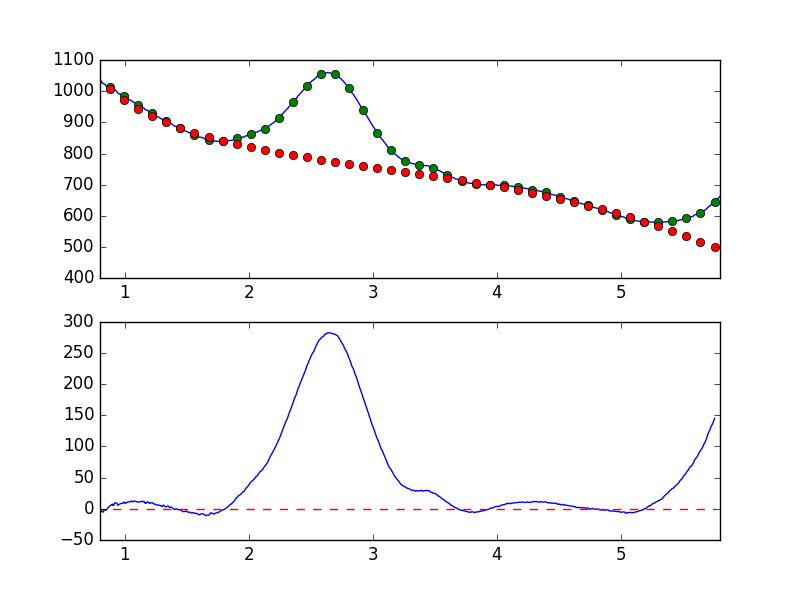

The table this chart was drawn from, first rows:
7.681951752392544019e-01, -8.680394295457062981e+00
7.738631750302433776e-01, -9.764176273112298077e+00
7.795311748212323533e-01, -8.723188434878466069e+00
7.851991746122213289e-01, -7.224383618079400549e+00
7.908671744032103046e-01, -4.909690245975752987e+00
7.965351741941992803e-01, -3.602189085579539096e+00
8.022031739851883669e-01, -3.748496060151182974e+00
8.078711737761772316e-01, -2.332824749202245584e+00
8.135391735671662072e-01, -3.917635802556560520e+00
8.192071733581552939e-01, -4.858236549725233999e+00
8.248751731491442696e-01, -5.310288324125622239e+00
8.305431729401332452e-01, -2.753549138862808832e+00
8.362111727311222209e-01, -1.592276518760399995e+00
8.418791725221110855e-01, -2.396804648798251947e+00
8.475471723131001722e-01, -1.848917909269403026e+00
8.532151721040891479e-01, -1.550139449996777330e+00
8.588831718950781235e-01, 6.835670028931417619e-02
8.645511716860672102e-01, 1.934954618327196840e+00
8.702191714770560749e-01, 2.861400197262582878e+00
8.758871712680450505e-01, 4.543838744302661325e+00
8.815551710590340262e-01, 4.800058633061553337e+00
8.872231708500230019e-01, 5.608608017757319431e+00
8.928911706410120885e-01, 6.011972612527642923e+00
8.985591704320010642e-01, 7.663288048833010180e+00
9.042271702229900399e-01, 5.548331559696862314e+00
9.098951700139790155e-01, 5.368517585173322004e+00
9.155631698049678802e-01, 8.623661444223671424e+00
9.212311695959569668e-01, 9.832743494870555878e+00
9.268991693869459425e-01, 9.860874466231507540e+00
9.325671691779349182e-01, 8.930770067892353836e+00
9.382351689689240049e-01, 8.140634290688012698e+00
9.439031687599129805e-01, 5.781359113736243671e+00
9.495711685509018452e-01, 6.261451262247646810e+00
9.552391683418909318e-01, 7.188147930183049539e+00
9.609071681328797965e-01, 8.043869416971574537e+00
9.665751679238688832e-01, 8.513123424386776605e+00
9.722431677148579698e-01, 8.586508962795164734e+00
9.779111675058468345e-01, 8.433702191002112158e+00
9.835791672968358101e-01, 9.042982783436400496e+00
9.892471670878246748e-01, 1.013267191843374349e+01
9.949151668788137615e-01, 1.086463325479928699e+01
1.000583166669802848e+00, 8.848456865283992556e+00
1.006251166460791602e+00, 9.597431447177314112e+00
1.011919166251780799e+00, 9.436280607809294452e+00
1.017587166042769553e+00, 1.027645891154031688e+01
1.023255165833758751e+00, 1.088702590320144736e+01
1.028923165624747726e+00, 1.097887462371579659e+01
1.034591165415736702e+00, 1.140382828978852103e+01
1.040259165206725678e+00, 1.137589273531204981e+01
1.045927164997714431e+00, 1.140784088402222096e+01
1.051595164788703629e+00, 1.273613950731225941e+01
1.057263164579692605e+00, 1.212685742735527583e+01
1.062931164370681802e+00, 1.135967430616915408e+01
1.068599164161670556e+00, 1.148746316514564114e+01
1.074267163952659310e+00, 1.266697886161512088e+01
1.079935163743648507e+00, 1.227177312790797714e+01
1.085603163534637483e+00, 1.176835423932254798e+01
1.091271163325626681e+00, 1.130889941646955776e+01
1.096939163116615434e+00, 1.113317132917973140e+01
1.102607162907604632e+00, 1.117111819415765694e+01
1.108275162698593386e+00, 1.120437279842087719e+01
... 839 more rows
